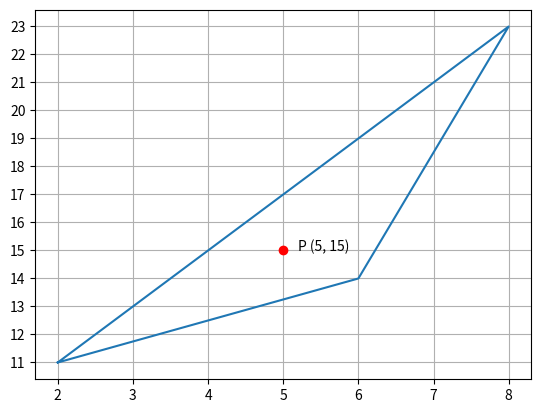

The script that saved this image:
# Tutaj pisz swój kod, młody padawanie ;-)
import numpy as np
import matplotlib.pyplot as plt

x = [2, 8, 6, 2]
y = [11, 23, 14, 11]

plt.yticks(range(10, 25))
plt.grid()
plt.plot(x, y)

punkt = (5, 15)
plt.plot(punkt[0], punkt[1], "ro")
plt.text(punkt[0] + 0.2, punkt[1], f"P ({punkt[0]}, {punkt[1]})")
